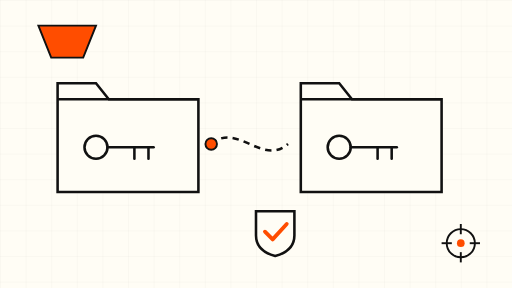
t = 0.00 s
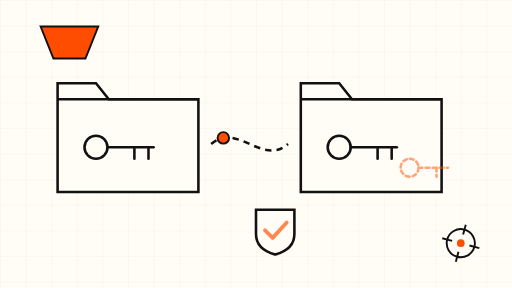
t = 1.50 s
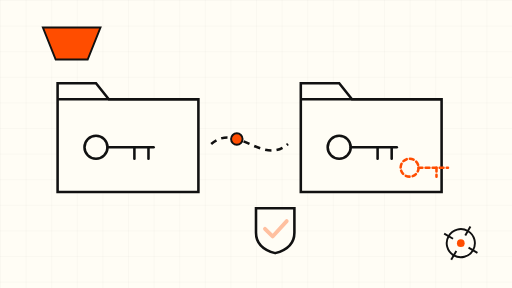
t = 3.00 s
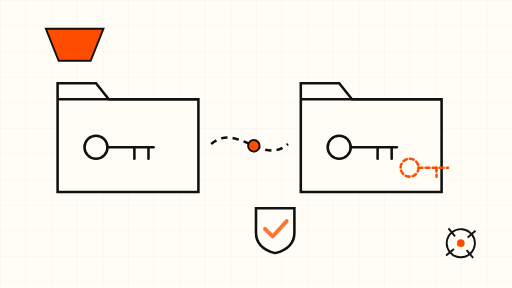
t = 5.00 s
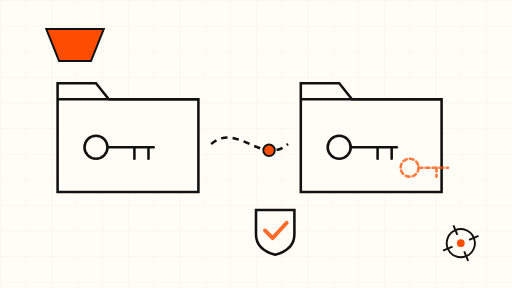
t = 6.75 s
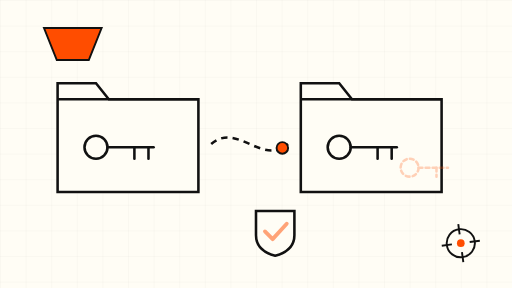
t = 8.25 s

The animated SVG that drew these frames (rendered in a browser with its animation timeline set to each time). Animation: 6 SMIL elements (animate=2,animateMotion=1,animateTransform=3); frames cover the first 8.25 s, repeats indefinitely.

<svg xmlns="http://www.w3.org/2000/svg" viewBox="0 0 800 450" width="800" height="450" role="img" aria-label="Animated schematic: a key moves from one project folder to another that already holds the same key, creating a duplicate, then a shield blocks the extra copy">
  <defs>
    <pattern id="grid" width="40" height="40" patternUnits="userSpaceOnUse">
      <path d="M 40 0 L 0 0 0 40" fill="none" stroke="#111111" stroke-opacity="0.08" stroke-width="1"/>
    </pattern>
  </defs>

  <!-- cream sheet + fine grid -->
  <rect x="0" y="0" width="800" height="450" fill="#FFFDF5"/>
  <rect x="0" y="0" width="800" height="450" fill="url(#grid)"/>

  <!-- orange accent blob, slow drift -->
  <g>
    <path d="M 60 40 L 150 40 L 130 90 L 80 90 Z" fill="#FF4D00" stroke="#111111" stroke-width="3"/>
    <animateTransform attributeName="transform" type="translate" values="0 0; 14 6; 0 0" dur="12s" repeatCount="indefinite"/>
  </g>

  <!-- left project folder: project A, one key -->
  <g stroke="#111111" stroke-width="4" fill="#FFFDF5">
    <path d="M 90 130 L 150 130 L 170 155 L 310 155 L 310 300 L 90 300 Z"/>
    <line x1="90" y1="155" x2="310" y2="155"/>
  </g>
  <!-- key inside folder A -->
  <g stroke="#111111" stroke-width="4" fill="none" stroke-linecap="round">
    <circle cx="150" cy="230" r="18"/>
    <line x1="168" y1="230" x2="240" y2="230"/>
    <line x1="210" y1="230" x2="210" y2="248"/>
    <line x1="232" y1="230" x2="232" y2="248"/>
  </g>

  <!-- arrow showing the move, key token travelling along it -->
  <path d="M 330 225 C 370 190, 410 260, 450 225" fill="none" stroke="#111111" stroke-width="4" stroke-dasharray="10 8"/>
  <g>
    <circle r="9" fill="#FF4D00" stroke="#111111" stroke-width="3"/>
    <animateMotion dur="9s" repeatCount="indefinite" path="M 330 225 C 370 190, 410 260, 450 225"/>
  </g>

  <!-- right project folder: project B, already has the same key -->
  <g stroke="#111111" stroke-width="4" fill="#FFFDF5">
    <path d="M 470 130 L 530 130 L 550 155 L 690 155 L 690 300 L 470 300 Z"/>
    <line x1="470" y1="155" x2="690" y2="155"/>
  </g>
  <!-- original key inside folder B -->
  <g stroke="#111111" stroke-width="4" fill="none" stroke-linecap="round">
    <circle cx="530" cy="230" r="18"/>
    <line x1="548" y1="230" x2="620" y2="230"/>
    <line x1="590" y1="230" x2="590" y2="248"/>
    <line x1="612" y1="230" x2="612" y2="248"/>
  </g>
  <!-- duplicate ghost key fading in beside it -->
  <g stroke="#FF4D00" stroke-width="4" fill="none" stroke-linecap="round" stroke-dasharray="6 5">
    <circle cx="640" cy="262" r="14"/>
    <line x1="654" y1="262" x2="700" y2="262"/>
    <line x1="682" y1="262" x2="682" y2="276"/>
    <animate attributeName="opacity" values="0; 1; 1; 0" dur="9s" repeatCount="indefinite"/>
  </g>

  <!-- shield check: the fix blocks the duplicate -->
  <g>
    <path d="M 400 330 L 400 368 Q 400 392 430 400 Q 460 392 460 368 L 460 330 Z" fill="#FFFDF5" stroke="#111111" stroke-width="4"/>
    <path d="M 414 362 l 12 12 l 22 -24" fill="none" stroke="#FF4D00" stroke-width="6" stroke-linecap="round" stroke-linejoin="round">
      <animate attributeName="opacity" values="1; 0.35; 1" dur="6s" repeatCount="indefinite"/>
    </path>
    <animateTransform attributeName="transform" type="translate" values="0 0; 0 -6; 0 0" dur="8s" repeatCount="indefinite"/>
  </g>

  <!-- slow rotating gear accent -->
  <g transform="translate(720 380)">
    <g stroke="#111111" stroke-width="3" fill="none">
      <circle r="22"/>
      <line x1="0" y1="-30" x2="0" y2="-14"/>
      <line x1="0" y1="14" x2="0" y2="30"/>
      <line x1="-30" y1="0" x2="-14" y2="0"/>
      <line x1="14" y1="0" x2="30" y2="0"/>
      <animateTransform attributeName="transform" type="rotate" from="0" to="360" dur="36s" repeatCount="indefinite"/>
    </g>
    <circle r="6" fill="#FF4D00"/>
  </g>
</svg>
